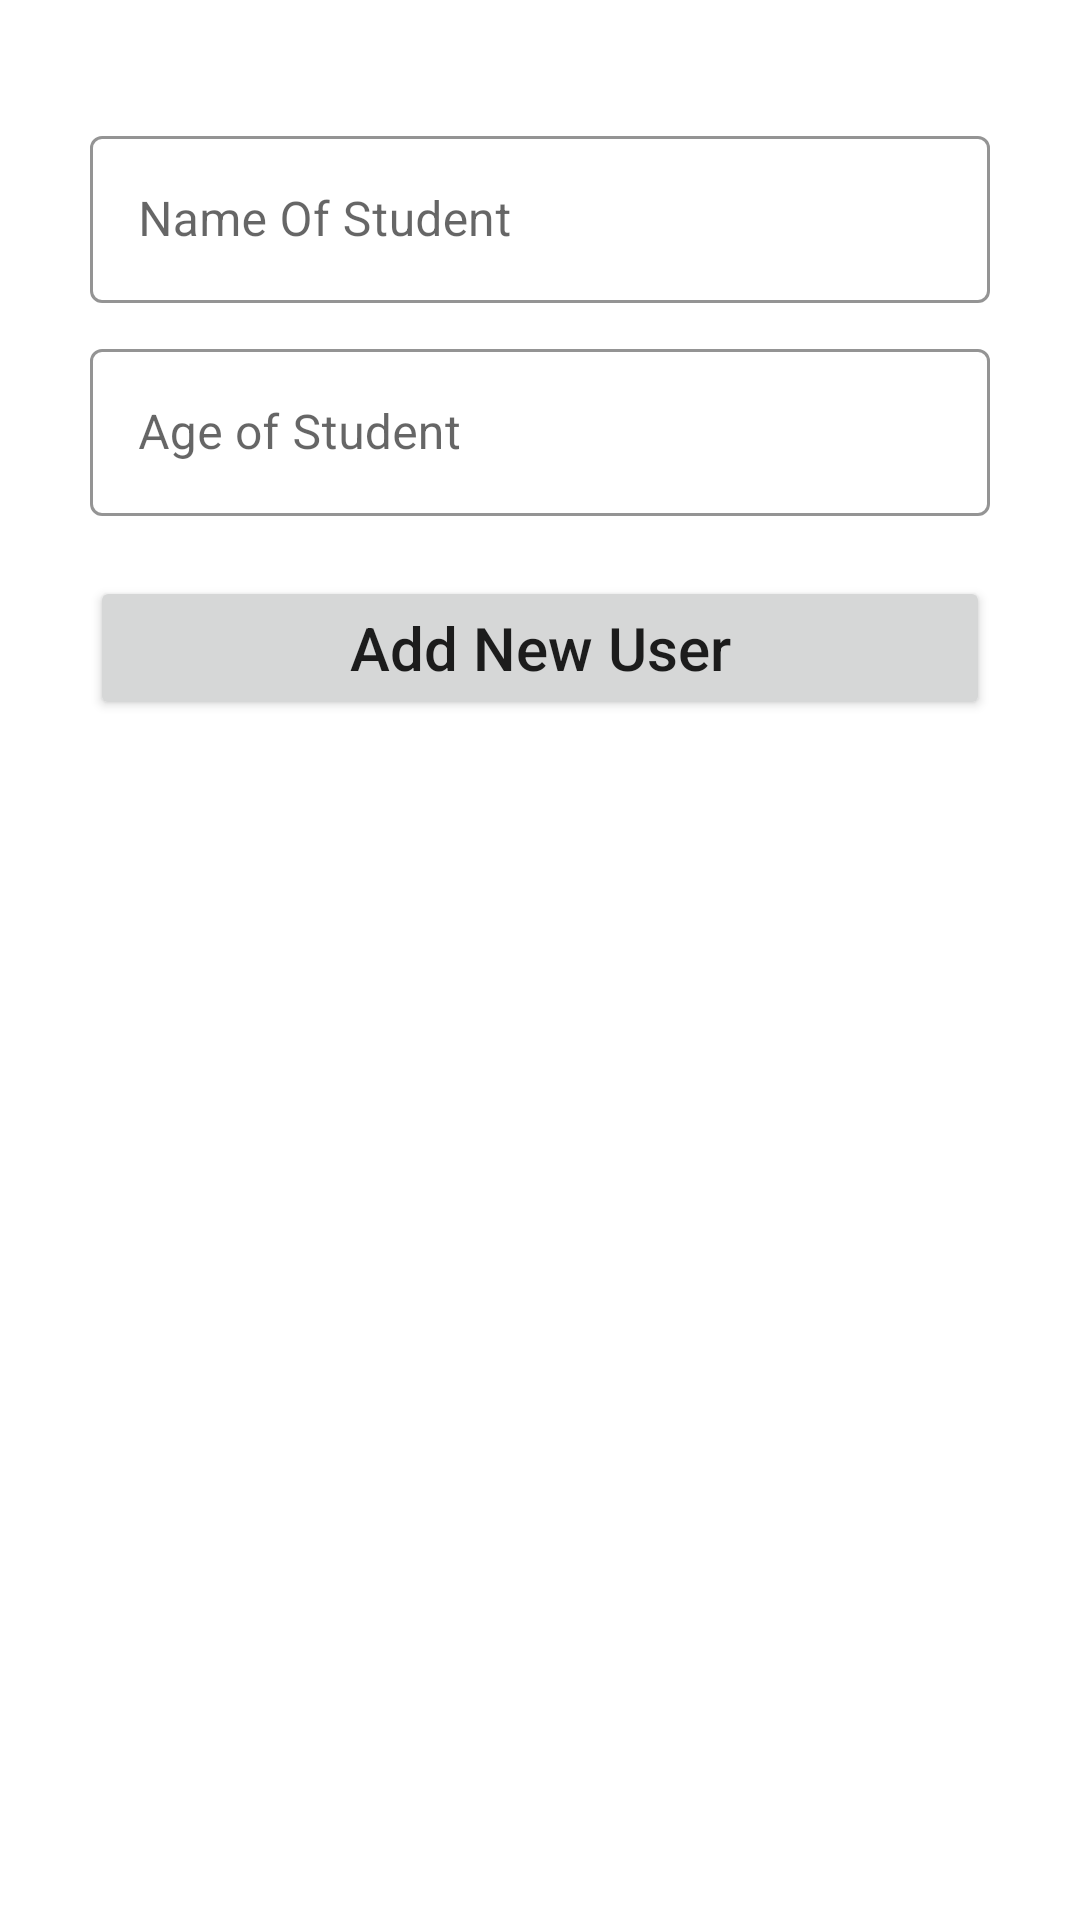

Produce the Android XML layout that renders to this screen, including the resource entries it uses.
<!-- AndroidManifest.xml: application theme Theme.Mente -->
<!-- res/layout/layout_add_student.xml -->
<?xml version="1.0" encoding="utf-8"?>
<androidx.constraintlayout.widget.ConstraintLayout
    xmlns:android="http://schemas.android.com/apk/res/android"
    xmlns:app="http://schemas.android.com/apk/res-auto"
    xmlns:tools="http://schemas.android.com/tools"
    android:layout_width="match_parent"
    android:padding="30dp"
    android:layout_height="wrap_content">

    <com.google.android.material.textfield.TextInputLayout
        android:id="@+id/layoutNameOfStudent"
        style="@style/Widget.MaterialComponents.TextInputLayout.OutlinedBox"
        android:layout_width="match_parent"
        android:layout_height="wrap_content"
        android:layout_marginTop="10dp"
        android:hint="@string/name_of_student"
        app:boxStrokeColor="@color/base_color"
        app:layout_constraintTop_toTopOf="parent"

        tools:ignore="MissingConstraints"
        >

        <com.google.android.material.textfield.TextInputEditText
            android:id="@+id/et_nameOfStudent"
            android:layout_width="match_parent"
            android:layout_height="wrap_content"
            android:inputType="textPersonName"

            />

    </com.google.android.material.textfield.TextInputLayout>


    <com.google.android.material.textfield.TextInputLayout
        android:id="@+id/layoutAgeOfStudent"
        style="@style/Widget.MaterialComponents.TextInputLayout.OutlinedBox"
        android:layout_width="match_parent"
        android:layout_height="wrap_content"
        android:layout_marginTop="10dp"
        android:hint="@string/age_of_student"
        app:boxStrokeColor="@color/base_color"
        app:layout_constraintTop_toBottomOf="@+id/layoutNameOfStudent"

        >

        <com.google.android.material.textfield.TextInputEditText
            android:id="@+id/et_ageOfStudent"
            android:layout_width="match_parent"
            android:layout_height="wrap_content"
            android:inputType="numberDecimal"

            />

    </com.google.android.material.textfield.TextInputLayout>


    <Button
        android:id="@+id/btnAddNewUser"
        android:layout_width="match_parent"
        android:layout_height="wrap_content"
        android:layout_marginTop="20dp"
        android:inputType="text"
        android:text="@string/add_new_user"
        android:textSize="20sp"
        app:layout_constraintEnd_toEndOf="parent"
        app:layout_constraintStart_toStartOf="parent"
        app:layout_constraintTop_toBottomOf="@+id/layoutAgeOfStudent" />


</androidx.constraintlayout.widget.ConstraintLayout>
<!-- resources referenced by this layout -->
<resources>
  <color name="base_color">#FF7700</color>
  <string name="add_new_user">Add New User</string>
  <string name="age_of_student">Age of Student</string>
  <string name="name_of_student">Name Of Student</string>
  <style name="Theme.Mente" parent="Theme.MaterialComponents.DayNight.NoActionBar">
          
          
          
          
          
          
          
          
          
          
          
  
          <item name="colorPrimary">@color/base_color</item>
          <item name="colorPrimaryVariant">@color/primary_color</item>
          <item name="colorOnPrimary">@color/white</item>
          
          
          
          <item name="colorOnSecondary">@color/black</item>
          
          <item name="android:statusBarColor">@color/base_color</item>
          
      </style>
  <color name="primary_color">#707070</color>
  <color name="white">#FFFFFFFF</color>
  <color name="black">#FF000000</color>
</resources>
